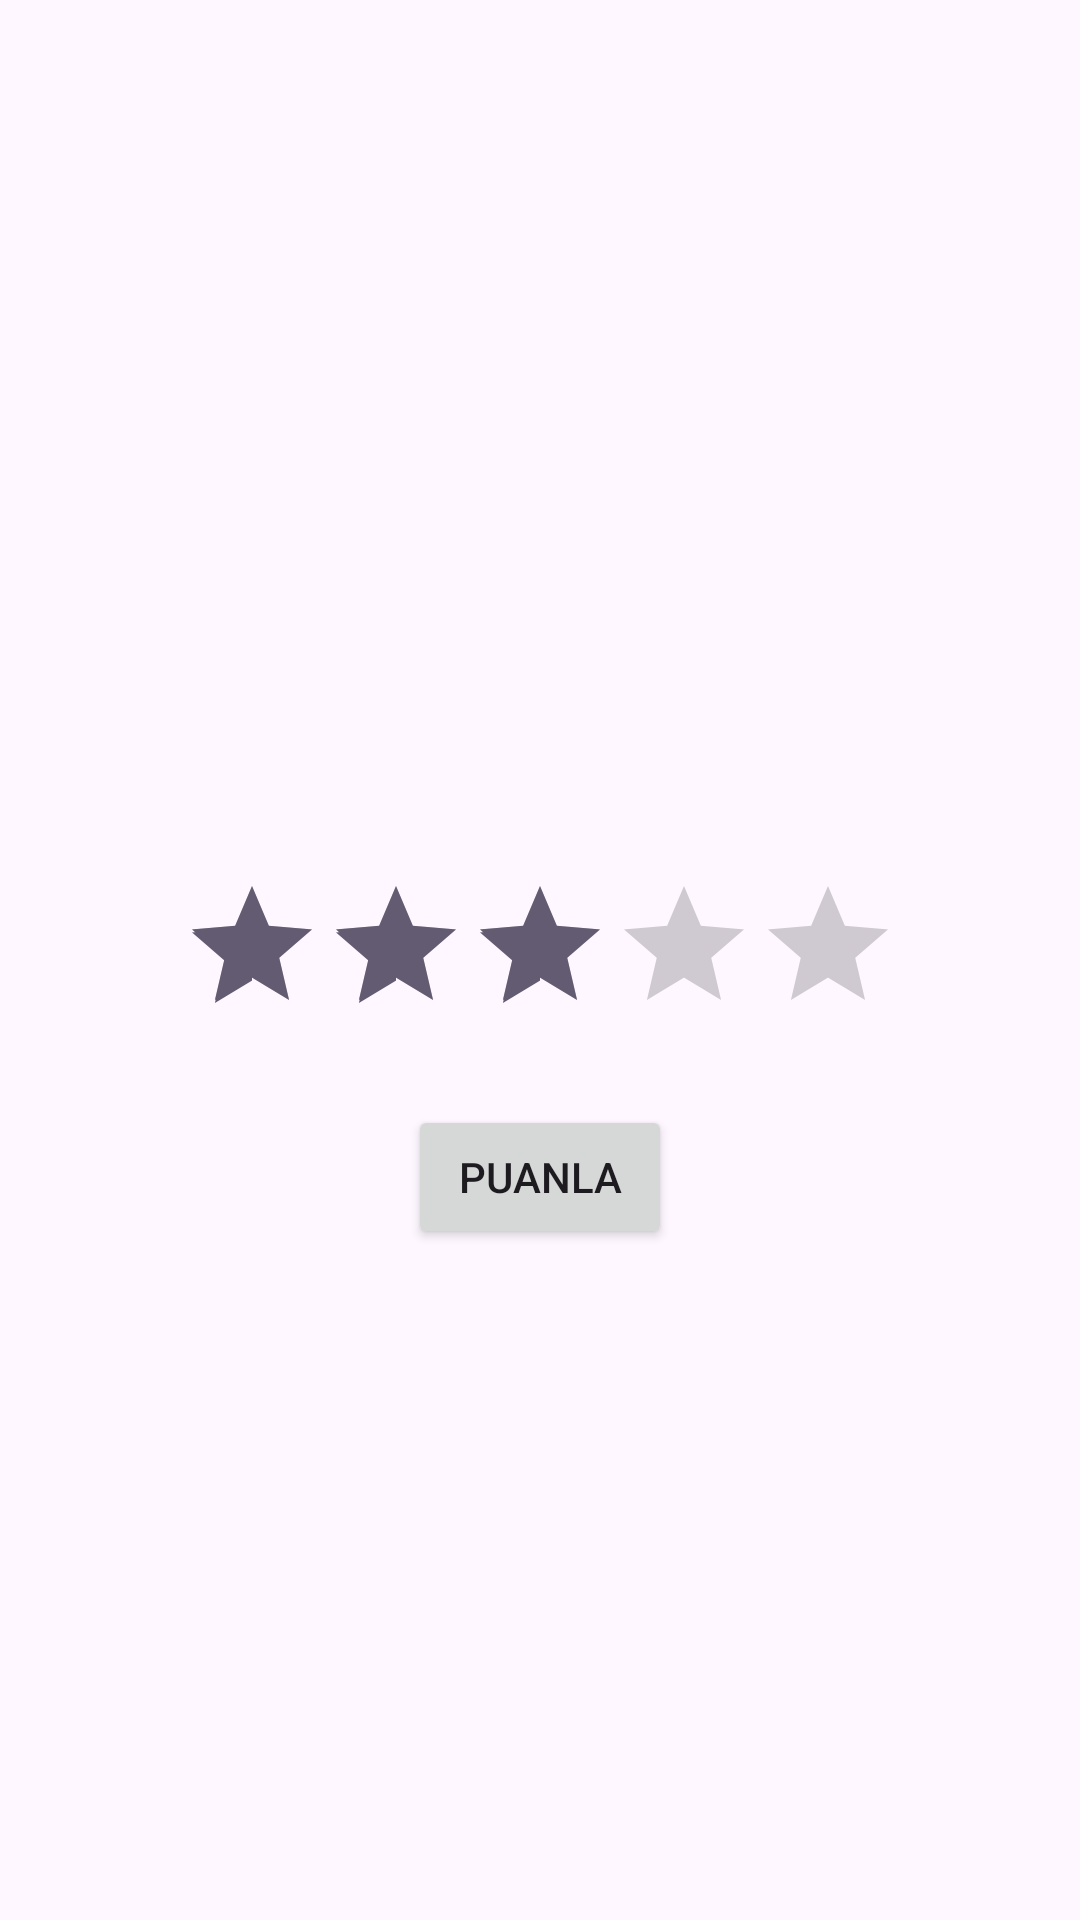

Layout XML and referenced resources for this Android screen:
<!-- AndroidManifest.xml: application theme Theme.TirLazim -->
<!-- res/layout/activity_ratingbarsayfasi.xml -->
<?xml version="1.0" encoding="utf-8"?>
<RelativeLayout xmlns:android="http://schemas.android.com/apk/res/android"
    xmlns:app="http://schemas.android.com/apk/res-auto"
    xmlns:tools="http://schemas.android.com/tools"
    android:layout_width="match_parent"
    android:layout_height="match_parent"
    tools:context=".ratingbarsayfasi">

    

    
    <RatingBar
        android:id="@+id/ratingBar"
        android:layout_width="wrap_content"
        android:layout_height="wrap_content"
        android:layout_centerInParent="true"
        android:layout_marginTop="100dp"
        android:numStars="5"
        android:rating="3.0"
        android:stepSize="0.5" />

    <Button
        android:id="@+id/button"
        android:layout_width="wrap_content"
        android:layout_height="wrap_content"
        android:layout_below="@id/ratingBar"
        android:layout_centerHorizontal="true"
        android:layout_marginTop="20dp"
        android:text="Puanla" />

</RelativeLayout>
<!-- resources referenced by this layout -->
<resources>
  <style name="Theme.TirLazim" parent="Base.Theme.TirLazim">
          
          <item name="android:navigationBarColor">@android:color/transparent</item>
          <item name="android:statusBarColor">@android:color/transparent</item>
          <item name="android:windowLightStatusBar">?attr/isLightTheme</item>
      </style>
  <style name="Base.Theme.TirLazim" parent="Theme.Material3.DayNight.NoActionBar">
          
          
          <item name="colorPrimary">@color/myColor</item>
          <item name="android:statusBarColor">@color/status_bar_color</item>
      </style>
  <color name="myColor">#0AB593</color>
  <color name="status_bar_color">#FF000000</color>
</resources>
